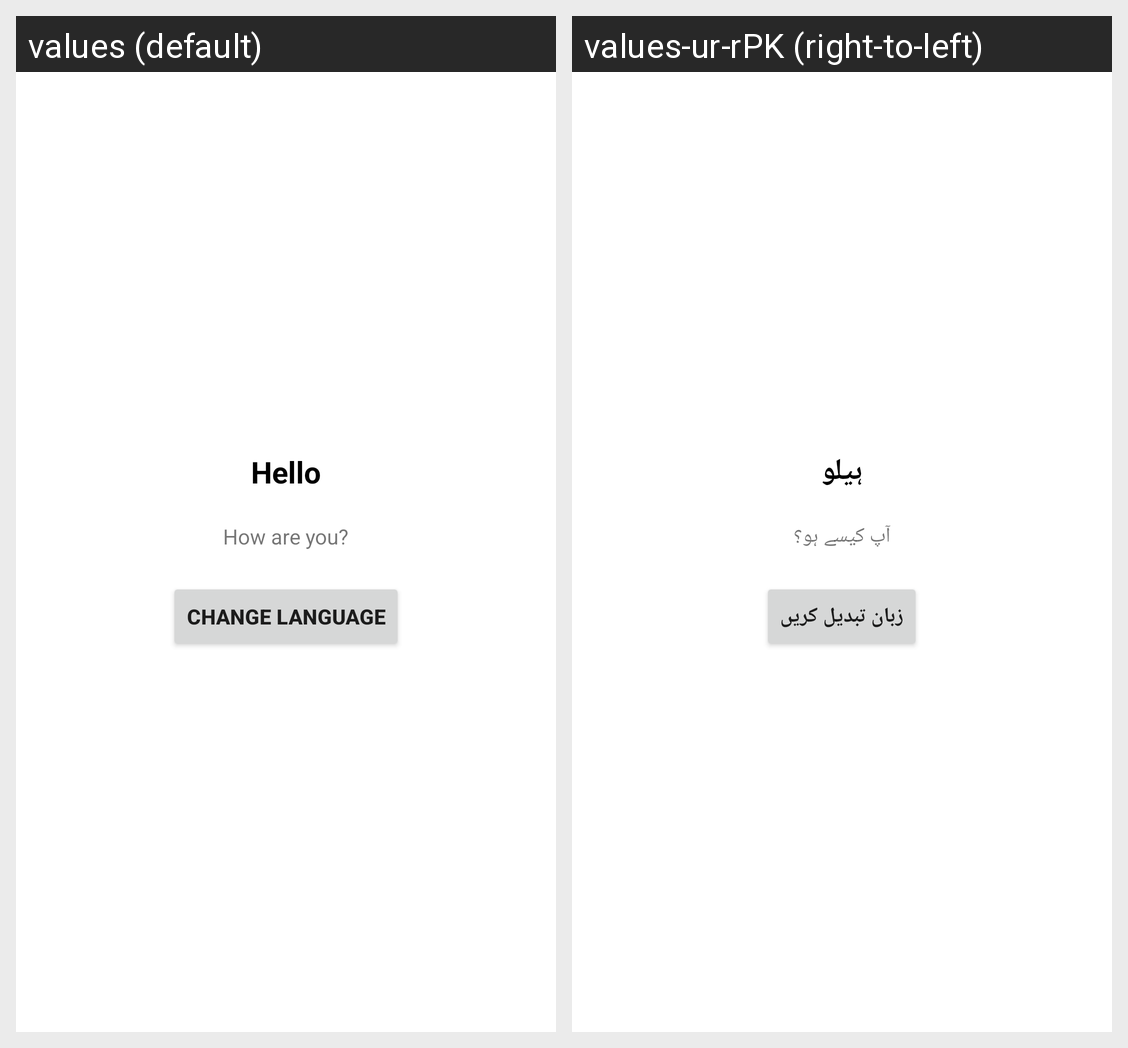

The same Android screen rendered under two of its app's locales, left to right. List the strings drawn on it with the default value and each locale's translation.
Android screen res/layout/activity_main.xml rendered under 2 locales, left to right: values (default), values-ur-rPK (right-to-left). Device: Nexus 5 (rendered at 1080×1920; each locale shown at half size, 540×960, under a caption strip naming it); theme Theme.AndroidLocaltization.
Strings drawn on this screen, with the default value and each locale's value (text and hints the layout hard-codes, and strings that could not be matched under every locale, appear in the picture but are not listed):

hello
  values: Hello
  values-ur-rPK: ہیلو

how_are_you
  values: How are you?
  values-ur-rPK: آپ کیسے ہو؟

change_language
  values: change language
  values-ur-rPK: زبان تبدیل کریں
